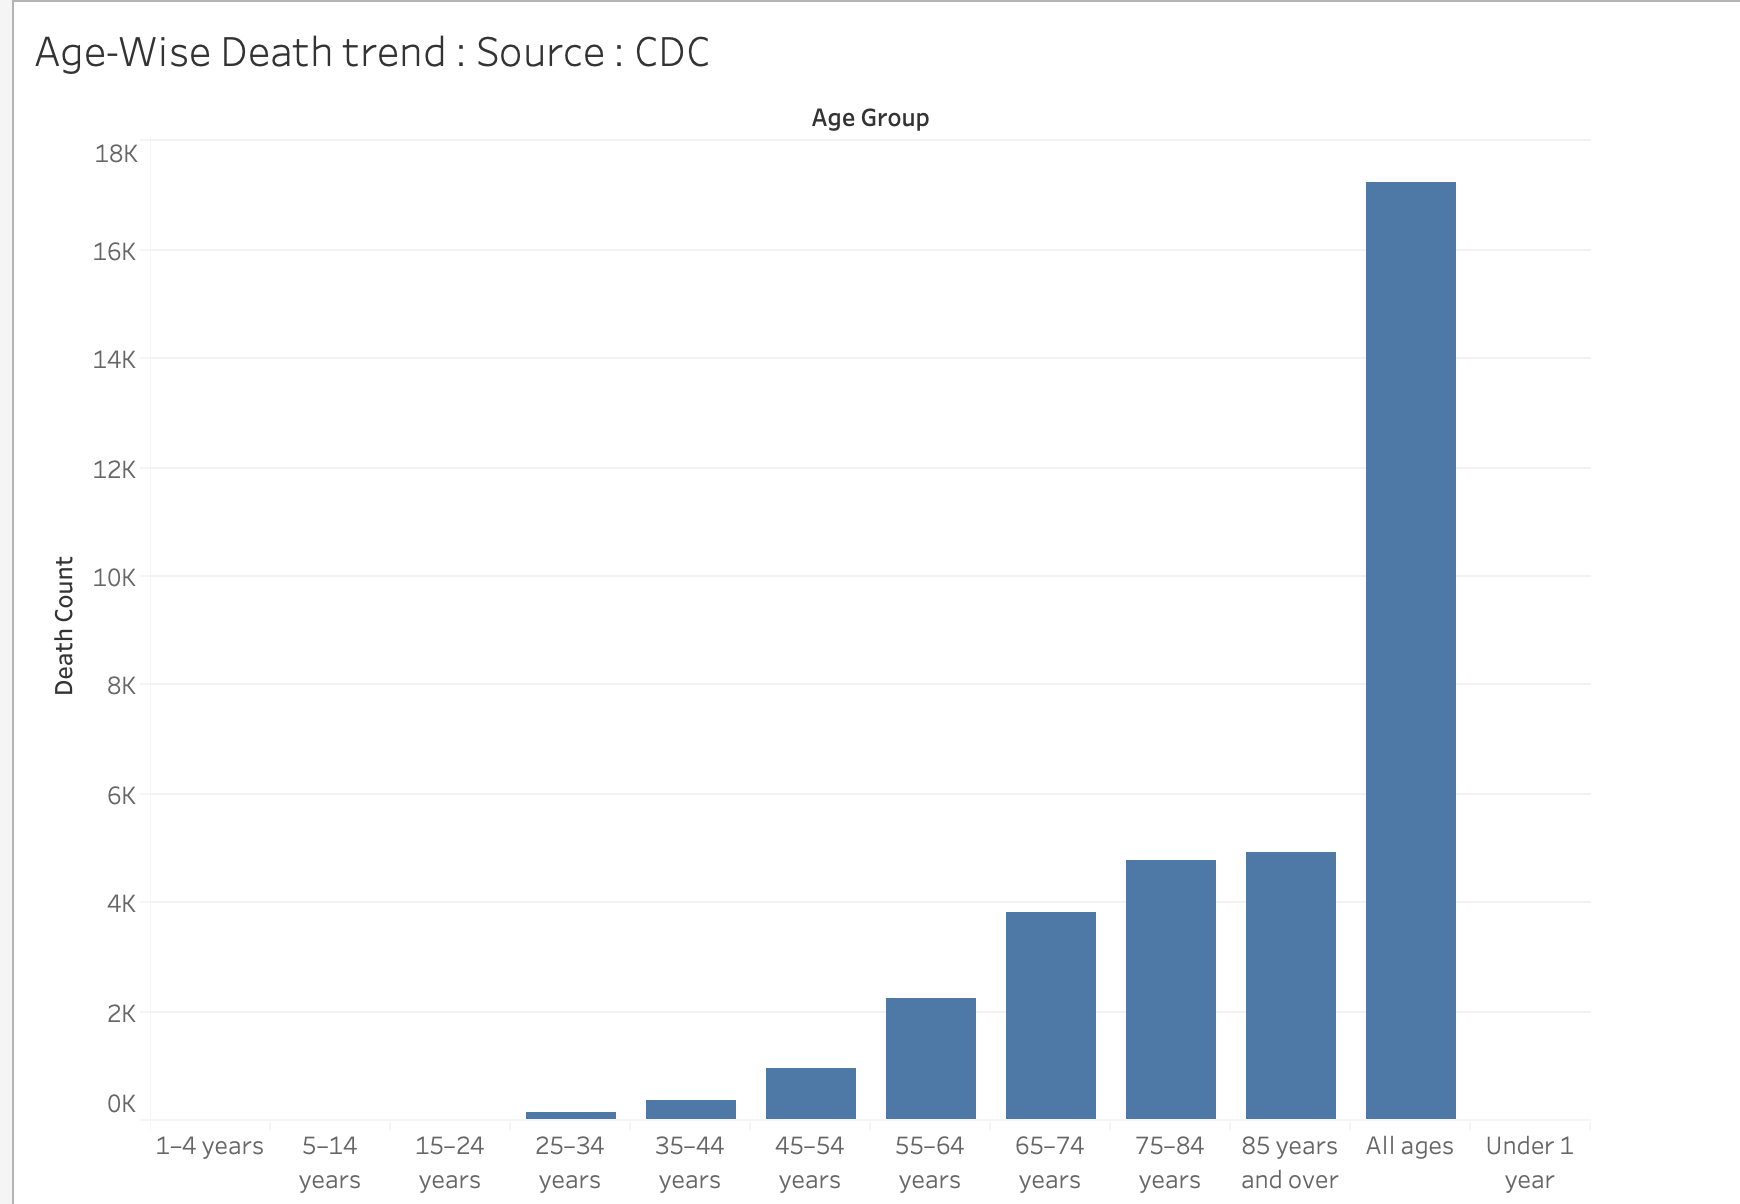

The file beside this chart, header and first rows:
Age_indicator, Covid_deaths
Under 1 year, 0
5–14 years, 1
25–34 years, 139
15–24 years, 17
All ages, 17229
1–4 years, 2
55–64 years, 2258
35–44 years, 351
65–74 years, 3829
75–84 years, 4780
85 years and over, 4909
45–54 years, 943
